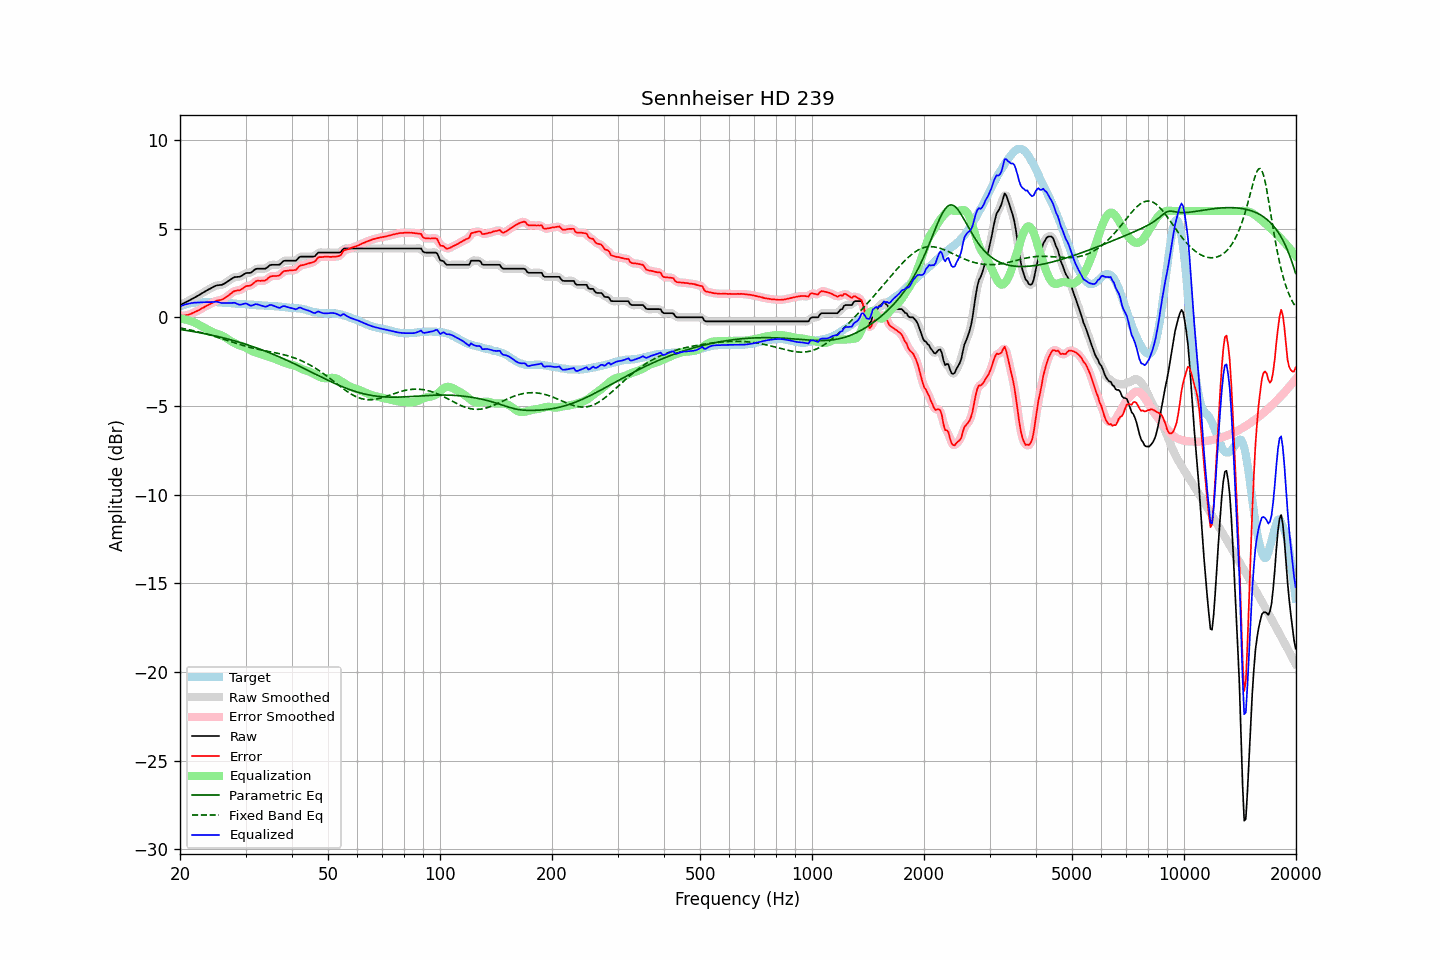

The file beside this chart, header and first rows:
frequency, raw, error, smoothed, error_smoothed, equalization, parametric_eq, fixed_band_eq, equalized_raw, equalized_smoothed, target
20.00, 0.70, 0.08, 0.70, 0.08, -0.08, -0.68, -0.59, 0.62, 0.62, 0.62
20.20, 0.74, 0.08, 0.74, 0.09, -0.08, -0.69, -0.61, 0.66, 0.66, 0.66
20.40, 0.79, 0.10, 0.79, 0.10, -0.09, -0.70, -0.63, 0.69, 0.69, 0.69
20.61, 0.83, 0.11, 0.83, 0.11, -0.11, -0.72, -0.64, 0.72, 0.72, 0.72
20.81, 0.88, 0.13, 0.88, 0.13, -0.13, -0.73, -0.66, 0.75, 0.75, 0.75
21.02, 0.92, 0.14, 0.92, 0.15, -0.15, -0.75, -0.68, 0.77, 0.77, 0.78
21.23, 0.97, 0.17, 0.97, 0.17, -0.18, -0.76, -0.70, 0.79, 0.79, 0.80
21.44, 1.02, 0.21, 1.02, 0.21, -0.21, -0.78, -0.72, 0.81, 0.81, 0.81
21.66, 1.07, 0.25, 1.07, 0.25, -0.25, -0.79, -0.74, 0.82, 0.82, 0.82
21.87, 1.12, 0.29, 1.12, 0.29, -0.29, -0.81, -0.76, 0.83, 0.83, 0.83
22.09, 1.17, 0.33, 1.17, 0.33, -0.33, -0.83, -0.78, 0.84, 0.84, 0.84
22.31, 1.22, 0.37, 1.22, 0.38, -0.38, -0.84, -0.80, 0.84, 0.84, 0.85
22.54, 1.27, 0.42, 1.27, 0.43, -0.43, -0.86, -0.83, 0.84, 0.84, 0.85
22.76, 1.33, 0.48, 1.32, 0.48, -0.48, -0.88, -0.85, 0.85, 0.85, 0.85
22.99, 1.38, 0.53, 1.38, 0.53, -0.53, -0.89, -0.87, 0.85, 0.85, 0.85
23.22, 1.43, 0.57, 1.43, 0.58, -0.58, -0.91, -0.90, 0.85, 0.86, 0.86
23.45, 1.49, 0.63, 1.48, 0.63, -0.63, -0.93, -0.92, 0.86, 0.86, 0.85
23.69, 1.54, 0.67, 1.54, 0.68, -0.68, -0.95, -0.95, 0.86, 0.86, 0.86
23.92, 1.59, 0.72, 1.59, 0.72, -0.73, -0.97, -0.97, 0.86, 0.86, 0.86
24.16, 1.64, 0.77, 1.64, 0.77, -0.78, -0.99, -1.00, 0.86, 0.86, 0.87
24.40, 1.69, 0.82, 1.69, 0.82, -0.82, -1.01, -1.03, 0.87, 0.87, 0.87
24.65, 1.73, 0.87, 1.73, 0.87, -0.86, -1.03, -1.06, 0.87, 0.88, 0.86
24.89, 1.78, 0.92, 1.77, 0.91, -0.89, -1.05, -1.08, 0.89, 0.88, 0.86
25.14, 1.81, 0.95, 1.80, 0.94, -0.92, -1.07, -1.11, 0.88, 0.88, 0.86
25.39, 1.82, 0.97, 1.82, 0.96, -0.96, -1.09, -1.14, 0.86, 0.86, 0.85
25.65, 1.83, 0.98, 1.83, 0.98, -0.99, -1.11, -1.17, 0.84, 0.84, 0.85
25.91, 1.84, 1.00, 1.85, 1.01, -1.03, -1.13, -1.20, 0.81, 0.82, 0.84
26.16, 1.88, 1.05, 1.88, 1.05, -1.07, -1.16, -1.23, 0.81, 0.81, 0.83
26.43, 1.93, 1.10, 1.93, 1.10, -1.12, -1.18, -1.26, 0.81, 0.81, 0.83
26.69, 1.99, 1.17, 1.99, 1.17, -1.18, -1.20, -1.29, 0.81, 0.81, 0.82
26.96, 2.05, 1.23, 2.05, 1.23, -1.24, -1.23, -1.32, 0.81, 0.81, 0.82
27.23, 2.11, 1.30, 2.11, 1.30, -1.30, -1.25, -1.35, 0.81, 0.81, 0.81
27.50, 2.17, 1.36, 2.17, 1.37, -1.35, -1.28, -1.38, 0.81, 0.82, 0.81
27.77, 2.23, 1.44, 2.23, 1.44, -1.41, -1.30, -1.41, 0.82, 0.82, 0.79
28.05, 2.28, 1.49, 2.27, 1.48, -1.45, -1.33, -1.44, 0.83, 0.81, 0.78
28.33, 2.28, 1.50, 2.28, 1.51, -1.49, -1.35, -1.47, 0.78, 0.79, 0.77
28.62, 2.29, 1.52, 2.29, 1.52, -1.54, -1.38, -1.49, 0.75, 0.75, 0.76
28.90, 2.29, 1.53, 2.30, 1.54, -1.57, -1.40, -1.52, 0.71, 0.72, 0.76
29.19, 2.33, 1.58, 2.33, 1.58, -1.61, -1.43, -1.55, 0.72, 0.73, 0.75
29.48, 2.39, 1.63, 2.39, 1.63, -1.64, -1.46, -1.58, 0.75, 0.75, 0.76
29.78, 2.45, 1.70, 2.45, 1.70, -1.67, -1.49, -1.60, 0.78, 0.77, 0.75
30.08, 2.50, 1.76, 2.49, 1.75, -1.71, -1.52, -1.63, 0.79, 0.77, 0.74
30.38, 2.51, 1.78, 2.50, 1.77, -1.76, -1.55, -1.65, 0.75, 0.74, 0.73
30.68, 2.51, 1.78, 2.51, 1.79, -1.81, -1.58, -1.68, 0.70, 0.70, 0.73
30.99, 2.52, 1.80, 2.54, 1.82, -1.86, -1.61, -1.70, 0.66, 0.67, 0.72
31.30, 2.59, 1.87, 2.59, 1.87, -1.91, -1.64, -1.73, 0.68, 0.68, 0.71
31.61, 2.66, 1.95, 2.66, 1.95, -1.95, -1.67, -1.75, 0.71, 0.71, 0.71
31.93, 2.73, 2.03, 2.71, 2.02, -1.98, -1.70, -1.77, 0.75, 0.74, 0.70
32.24, 2.75, 2.07, 2.74, 2.06, -2.01, -1.73, -1.79, 0.74, 0.74, 0.68
32.57, 2.75, 2.07, 2.75, 2.07, -2.04, -1.77, -1.81, 0.71, 0.72, 0.68
32.89, 2.75, 2.06, 2.75, 2.07, -2.06, -1.80, -1.83, 0.69, 0.69, 0.69
33.22, 2.75, 2.07, 2.74, 2.07, -2.09, -1.83, -1.85, 0.66, 0.65, 0.68
33.55, 2.75, 2.07, 2.74, 2.07, -2.12, -1.87, -1.86, 0.63, 0.62, 0.67
33.89, 2.75, 2.09, 2.76, 2.10, -2.15, -1.90, -1.88, 0.60, 0.62, 0.66
34.23, 2.80, 2.14, 2.81, 2.15, -2.18, -1.94, -1.90, 0.62, 0.63, 0.66
34.57, 2.88, 2.23, 2.87, 2.22, -2.21, -1.97, -1.92, 0.67, 0.66, 0.65
34.92, 2.95, 2.30, 2.93, 2.29, -2.24, -2.01, -1.94, 0.71, 0.69, 0.65
35.27, 2.97, 2.32, 2.97, 2.32, -2.27, -2.05, -1.95, 0.70, 0.69, 0.65
35.62, 2.97, 2.34, 2.97, 2.34, -2.30, -2.08, -1.97, 0.66, 0.67, 0.63
35.97, 2.97, 2.34, 2.97, 2.34, -2.34, -2.12, -1.99, 0.63, 0.63, 0.63
... 635 more rows
